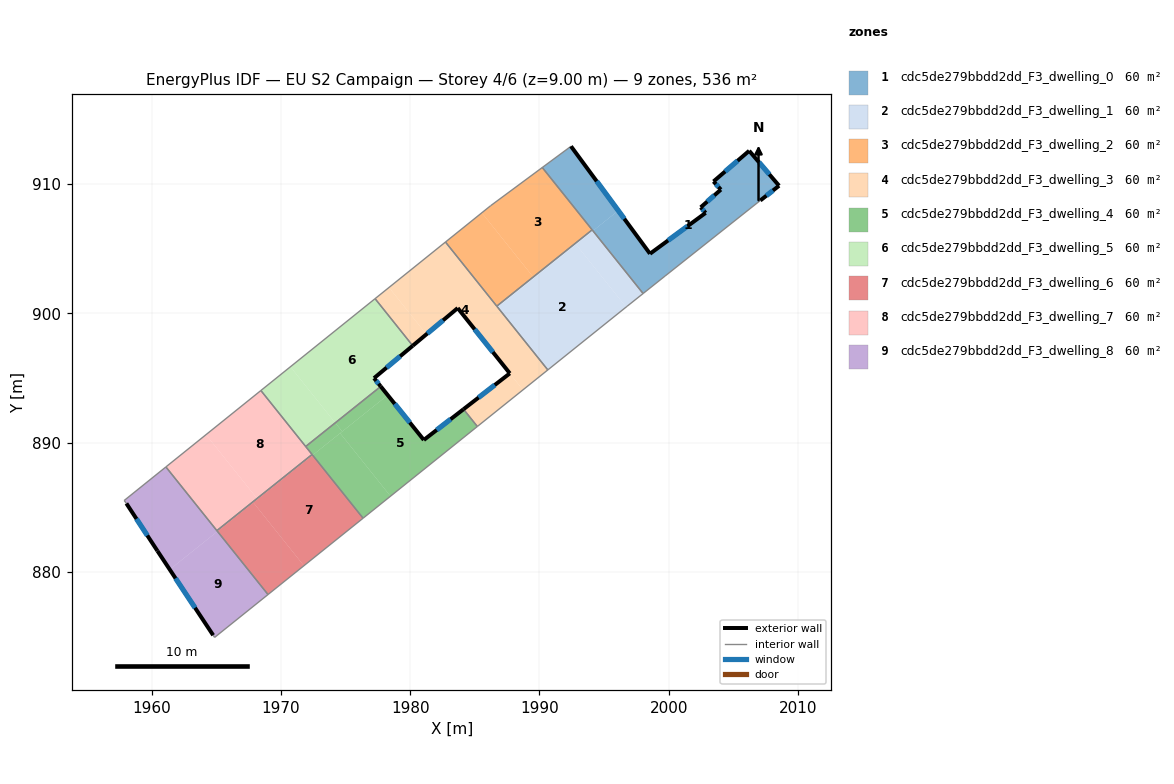
=== STOREY PLAN SPEC (per zone: floor XY polygon, exterior-wall plan segments, windows/doors) ===
zone 1: cdc5de279bbdd2dd_F3_dwelling_0  (59.6 m²)
  floor: (2006.22, 912.56) (2008.53, 909.86) (2007.08, 908.72) (1999.72, 902.88) (1998.01, 901.53) (1994.14, 906.37) (1996.09, 907.94) (1998.55, 904.60) (2002.85, 907.76) (2002.47, 908.19) (2004.03, 909.56) (2003.46, 910.19)
  floor: (1992.44, 912.91) (1996.09, 907.94) (1994.14, 906.37) (1990.22, 911.27)
  exterior wall: (2002.47, 908.19) – (2002.85, 907.76)  [0.6 m]
    window: (2002.59, 908.05) – (2002.72, 907.90)  [0.2 m²]
  exterior wall: (2004.03, 909.56) – (2002.47, 908.19)  [2.1 m]
    window: (2003.52, 909.12) – (2002.97, 908.64)  [0.8 m²]
  exterior wall: (2003.46, 910.19) – (2004.03, 909.56)  [0.8 m]
    window: (2003.64, 909.99) – (2003.84, 909.77)  [0.3 m²]
  exterior wall: (2006.22, 912.56) – (2003.46, 910.19)  [3.6 m]
    window: (2005.32, 911.79) – (2004.35, 910.96)  [1.3 m²]
  exterior wall: (2008.53, 909.86) – (2006.22, 912.56)  [3.6 m]
    window: (2007.78, 910.74) – (2006.97, 911.68)  [1.3 m²]
  exterior wall: (2007.08, 908.72) – (2008.53, 909.86)  [1.8 m]
    window: (2007.55, 909.09) – (2008.06, 909.49)  [0.7 m²]
  exterior wall: (1998.55, 904.60) – (1992.44, 912.91)  [10.3 m]
    window: (1996.56, 907.30) – (1994.42, 910.21)  [3.8 m²]
  exterior wall: (2002.85, 907.76) – (1998.55, 904.60)  [5.3 m]
    window: (2001.45, 906.73) – (1999.95, 905.63)  [2.0 m²]
  interior walls: 5
zone 2: cdc5de279bbdd2dd_F3_dwelling_1  (59.6 m²)
  floor: (1992.82, 905.32) (1996.70, 900.48) (1990.65, 895.62) (1986.76, 900.47)
  floor: (1994.14, 906.37) (1998.01, 901.53) (1996.77, 900.53) (1996.70, 900.48) (1992.82, 905.32)
  floor: (1994.07, 906.45) (1994.14, 906.37) (1989.58, 902.73) (1989.52, 902.80)
  floor: (1989.52, 902.80) (1989.58, 902.73) (1986.76, 900.47) (1986.70, 900.55)
  interior walls: 5
zone 3: cdc5de279bbdd2dd_F3_dwelling_2  (59.6 m²)
  floor: (1990.22, 911.27) (1994.07, 906.45) (1989.52, 902.80) (1985.54, 907.77) (1986.22, 908.31)
  floor: (1985.54, 907.77) (1989.52, 902.80) (1986.70, 900.55) (1982.73, 905.51)
  interior walls: 5
zone 4: cdc5de279bbdd2dd_F3_dwelling_3  (59.6 m²)
  floor: (1978.36, 901.99) (1981.26, 898.38) (1980.20, 897.49) (1977.29, 901.13)
  floor: (1987.70, 895.35) (1988.72, 894.07) (1985.20, 891.24) (1984.13, 892.58)
  floor: (1982.73, 905.51) (1990.65, 895.62) (1988.72, 894.07) (1983.68, 900.40) (1981.26, 898.38) (1978.36, 901.99)
  exterior wall: (1987.71, 895.35) – (1984.13, 892.58)  [4.5 m]
    window: (1986.54, 894.45) – (1985.29, 893.48)  [1.7 m²]
  exterior wall: (1983.68, 900.40) – (1987.71, 895.35)  [6.5 m]
    window: (1984.99, 898.76) – (1986.40, 896.99)  [2.4 m²]
  exterior wall: (1980.20, 897.49) – (1983.68, 900.40)  [4.5 m]
    window: (1981.33, 898.44) – (1982.55, 899.45)  [1.7 m²]
  interior walls: 6
zone 5: cdc5de279bbdd2dd_F3_dwelling_4  (59.6 m²)
  floor: (1984.13, 892.58) (1985.20, 891.24) (1978.48, 885.85) (1974.58, 890.72) (1978.27, 893.67) (1981.06, 890.20)
  floor: (1977.72, 894.34) (1978.27, 893.67) (1974.75, 890.86) (1974.21, 891.53)
  floor: (1974.58, 890.72) (1978.48, 885.85) (1976.36, 884.15) (1972.46, 889.02)
  floor: (1974.21, 891.53) (1974.75, 890.86) (1972.46, 889.02) (1972.42, 889.08) (1971.92, 889.70)
  exterior wall: (1981.06, 890.20) – (1977.72, 894.34)  [5.3 m]
    window: (1979.97, 891.55) – (1978.81, 892.99)  [1.9 m²]
  exterior wall: (1984.13, 892.58) – (1981.06, 890.20)  [3.9 m]
    window: (1983.13, 891.81) – (1982.06, 890.98)  [1.4 m²]
  interior walls: 5
zone 6: cdc5de279bbdd2dd_F3_dwelling_5  (59.6 m²)
  floor: (1977.29, 901.13) (1980.20, 897.49) (1977.21, 894.98) (1977.72, 894.34) (1974.21, 891.53) (1970.74, 895.86)
  floor: (1970.74, 895.86) (1974.21, 891.53) (1971.92, 889.70) (1968.46, 894.03)
  exterior wall: (1977.21, 894.98) – (1980.20, 897.49)  [3.9 m]
    window: (1978.18, 895.80) – (1979.23, 896.67)  [1.4 m²]
  exterior wall: (1977.72, 894.34) – (1977.21, 894.98)  [0.8 m]
    window: (1977.56, 894.55) – (1977.38, 894.77)  [0.3 m²]
  interior walls: 4
zone 7: cdc5de279bbdd2dd_F3_dwelling_6  (59.6 m²)
  floor: (1972.46, 889.02) (1976.36, 884.15) (1971.79, 880.48) (1967.88, 885.36)
  floor: (1967.88, 885.36) (1971.79, 880.48) (1969.01, 878.25) (1965.10, 883.14)
  floor: (1968.16, 885.68) (1968.21, 885.62) (1965.10, 883.14) (1965.06, 883.19)
  floor: (1972.42, 889.08) (1972.46, 889.02) (1968.21, 885.62) (1968.16, 885.68)
  interior walls: 4
zone 8: cdc5de279bbdd2dd_F3_dwelling_7  (59.6 m²)
  floor: (1968.46, 894.03) (1972.42, 889.08) (1968.16, 885.68) (1964.21, 890.61)
  floor: (1964.21, 890.61) (1968.16, 885.68) (1965.06, 883.19) (1961.11, 888.12)
  interior walls: 5
zone 9: cdc5de279bbdd2dd_F3_dwelling_8  (59.6 m²)
  floor: (1961.11, 888.12) (1965.10, 883.13) (1961.41, 880.18) (1960.46, 881.62) (1958.06, 885.29) (1957.89, 885.52)
  floor: (1965.10, 883.13) (1969.01, 878.25) (1964.88, 874.93) (1964.77, 875.10) (1961.41, 880.18)
  exterior wall: (1960.46, 881.62) – (1964.77, 875.10)  [7.8 m]
    window: (1961.86, 879.50) – (1963.37, 877.22)  [2.9 m²]
  exterior wall: (1958.06, 885.29) – (1960.46, 881.62)  [4.4 m]
    window: (1958.84, 884.10) – (1959.68, 882.82)  [1.6 m²]
  interior walls: 6

=== DERIVED (storey summary) ===
Building: EU S2 Campaign
Storey: 4 of 6  (floor level z = 9.00 m)
Storey gross floor area: 536.3 m²
Zones on this storey: 9
  - cdc5de279bbdd2dd_F3_dwelling_0: floor 59.6 m²; exterior wall 28.2 m (84.6 m²); 8 window(s) 10.3 m²; WWR 12.2%
  - cdc5de279bbdd2dd_F3_dwelling_1: floor 59.6 m²
  - cdc5de279bbdd2dd_F3_dwelling_2: floor 59.6 m²
  - cdc5de279bbdd2dd_F3_dwelling_3: floor 59.6 m²; exterior wall 15.5 m (46.6 m²); 3 window(s) 5.7 m²; WWR 12.2%
  - cdc5de279bbdd2dd_F3_dwelling_4: floor 59.6 m²; exterior wall 9.2 m (27.6 m²); 2 window(s) 3.4 m²; WWR 12.2%
  - cdc5de279bbdd2dd_F3_dwelling_5: floor 59.6 m²; exterior wall 4.7 m (14.2 m²); 2 window(s) 1.7 m²; WWR 12.2%
  - cdc5de279bbdd2dd_F3_dwelling_6: floor 59.6 m²
  - cdc5de279bbdd2dd_F3_dwelling_7: floor 59.6 m²
  - cdc5de279bbdd2dd_F3_dwelling_8: floor 59.6 m²; exterior wall 12.2 m (36.6 m²); 2 window(s) 4.5 m²; WWR 12.2%
Zone adjacency (shared interzone walls):
  - cdc5de279bbdd2dd_F3_dwelling_0 ↔ cdc5de279bbdd2dd_F3_dwelling_1
  - cdc5de279bbdd2dd_F3_dwelling_0 ↔ cdc5de279bbdd2dd_F3_dwelling_2
  - cdc5de279bbdd2dd_F3_dwelling_1 ↔ cdc5de279bbdd2dd_F3_dwelling_2
  - cdc5de279bbdd2dd_F3_dwelling_1 ↔ cdc5de279bbdd2dd_F3_dwelling_3
  - cdc5de279bbdd2dd_F3_dwelling_2 ↔ cdc5de279bbdd2dd_F3_dwelling_3
  - cdc5de279bbdd2dd_F3_dwelling_3 ↔ cdc5de279bbdd2dd_F3_dwelling_4
  - cdc5de279bbdd2dd_F3_dwelling_3 ↔ cdc5de279bbdd2dd_F3_dwelling_5
  - cdc5de279bbdd2dd_F3_dwelling_4 ↔ cdc5de279bbdd2dd_F3_dwelling_5
  - cdc5de279bbdd2dd_F3_dwelling_4 ↔ cdc5de279bbdd2dd_F3_dwelling_6
  - cdc5de279bbdd2dd_F3_dwelling_4 ↔ cdc5de279bbdd2dd_F3_dwelling_7
  - cdc5de279bbdd2dd_F3_dwelling_5 ↔ cdc5de279bbdd2dd_F3_dwelling_7
  - cdc5de279bbdd2dd_F3_dwelling_6 ↔ cdc5de279bbdd2dd_F3_dwelling_7
  - cdc5de279bbdd2dd_F3_dwelling_6 ↔ cdc5de279bbdd2dd_F3_dwelling_8
  - cdc5de279bbdd2dd_F3_dwelling_7 ↔ cdc5de279bbdd2dd_F3_dwelling_8